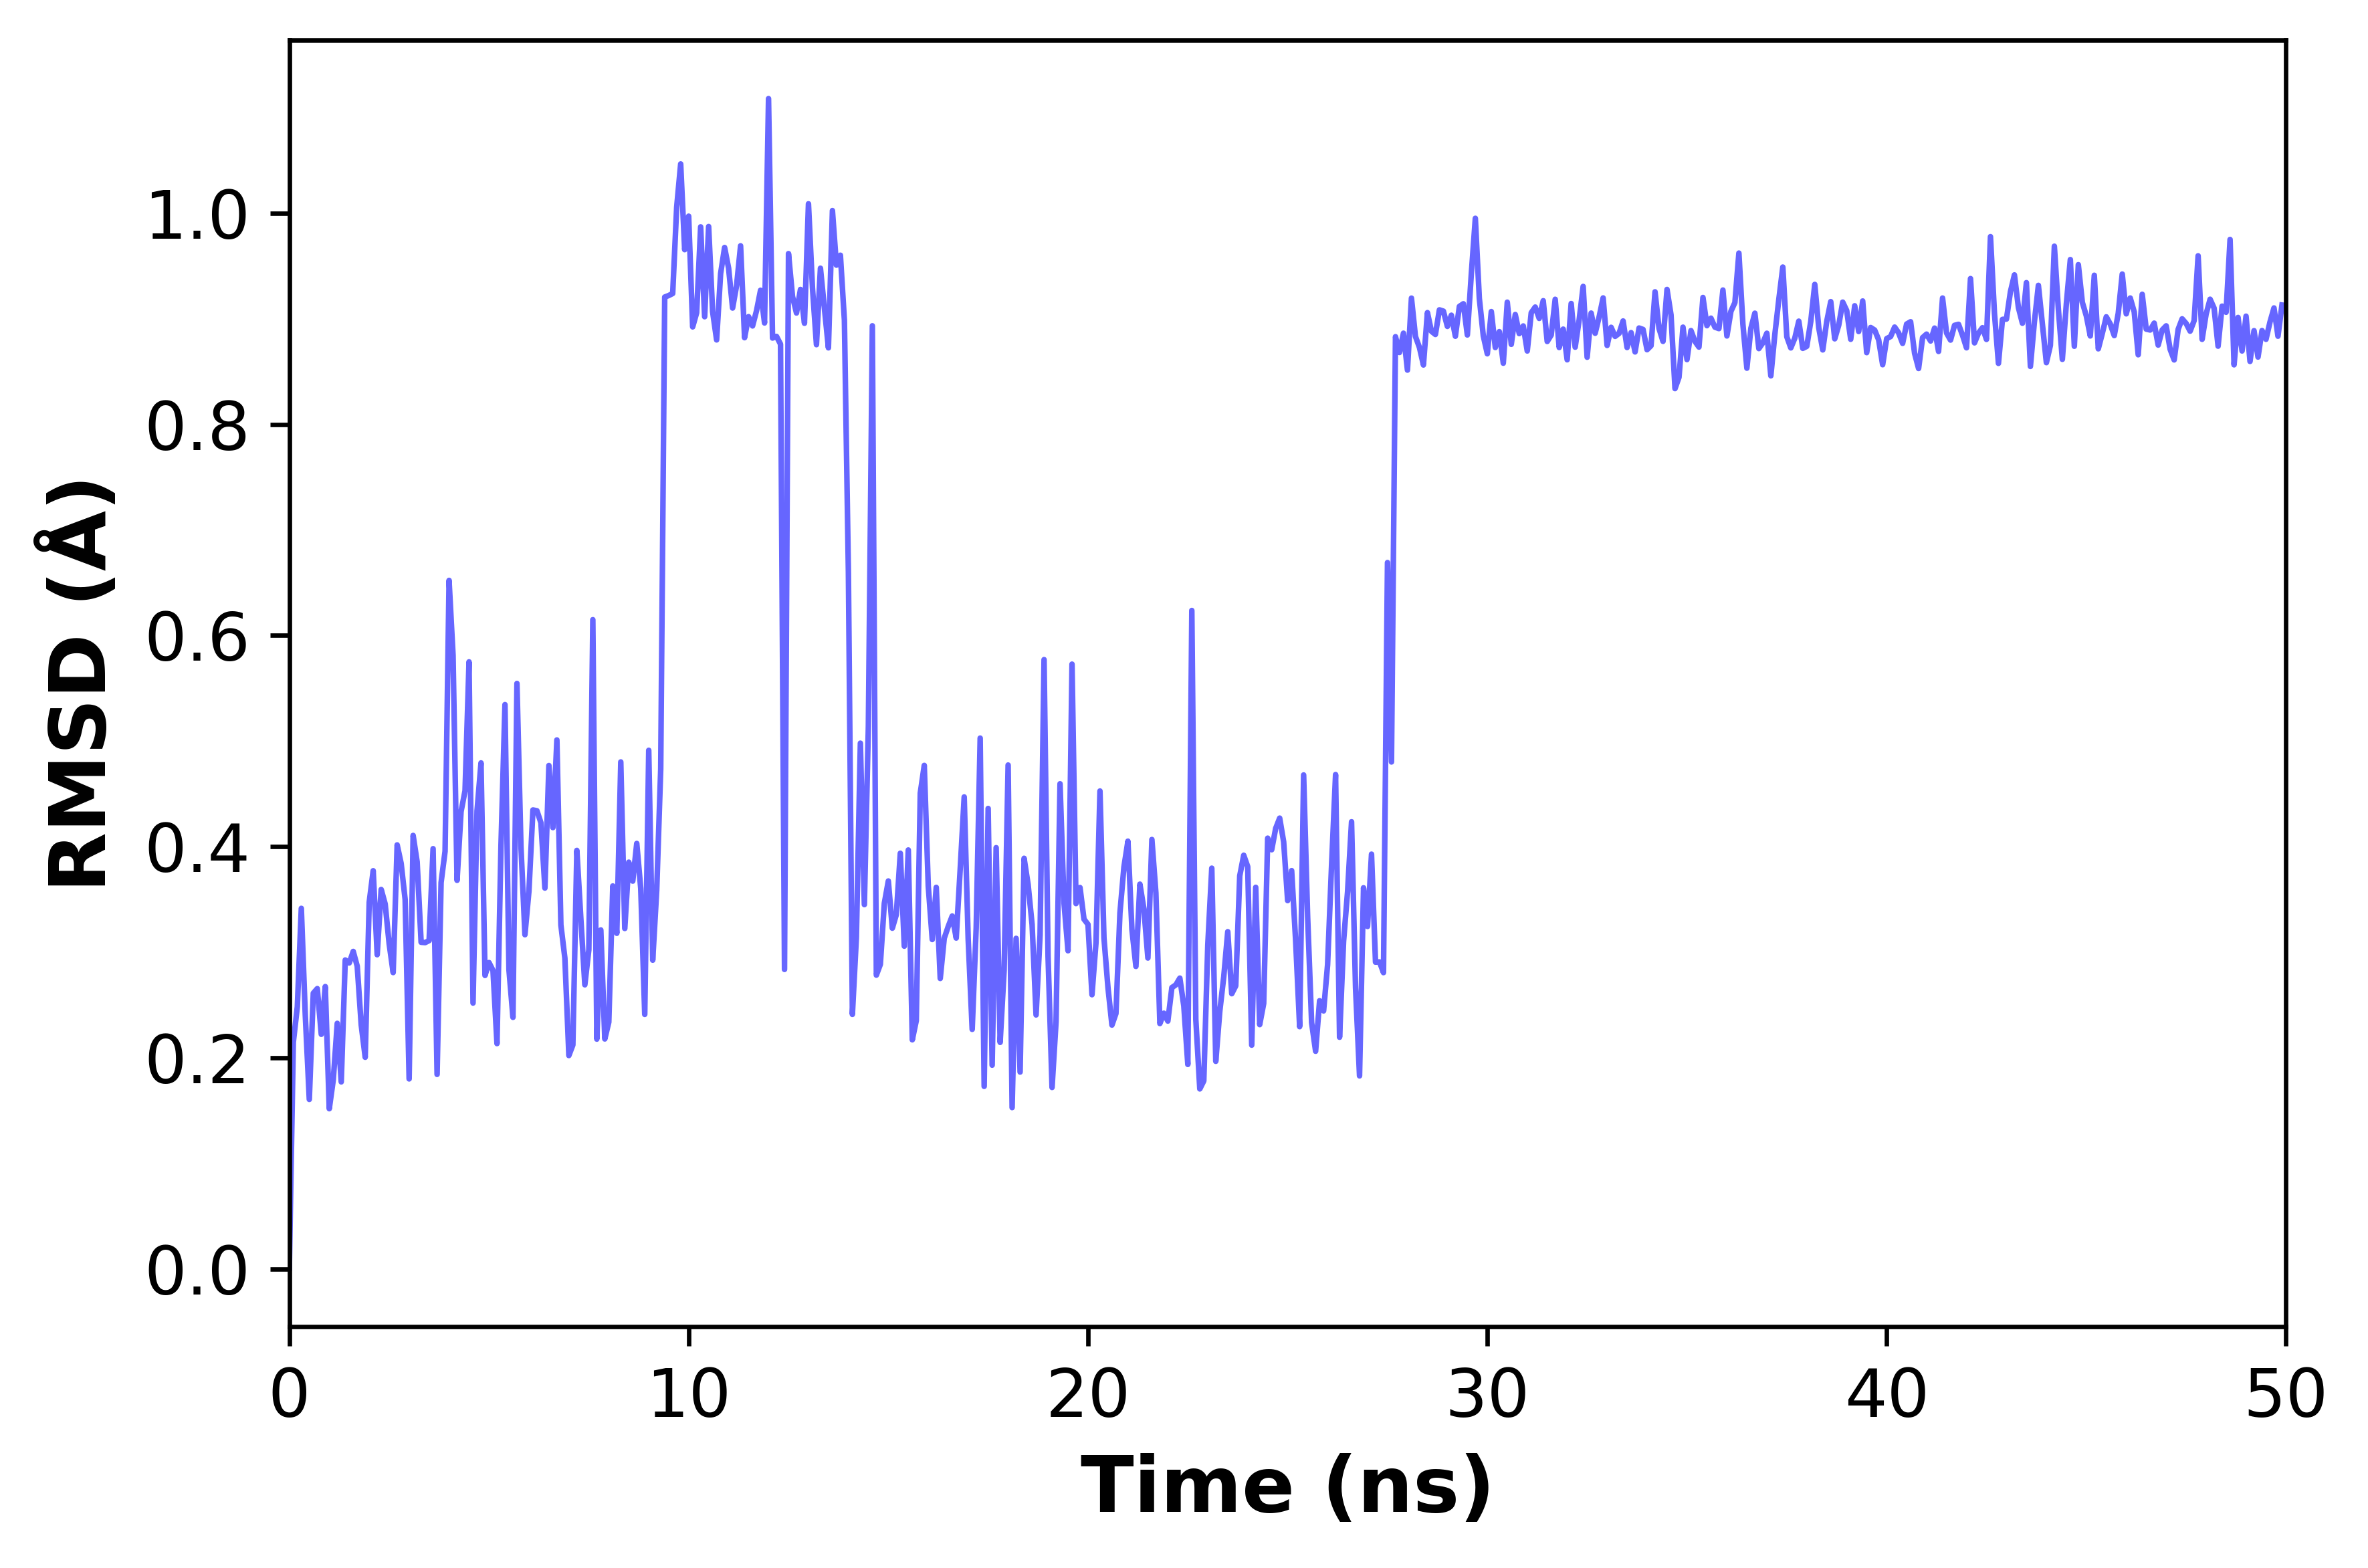

The table this chart was drawn from, first rows:
Time (ns), RMSD (Å)
0.0, 0.0004755
0.1, 0.2147
0.2, 0.2483
0.3, 0.3415
0.4, 0.2398
0.5, 0.1605
0.6, 0.2611
0.7, 0.2655
0.8, 0.2222
0.9, 0.2674
1.0, 0.1517
1.1, 0.179
1.2, 0.2326
1.3, 0.1771
1.4, 0.2926
1.5, 0.2898
1.6, 0.3007
1.7, 0.2867
1.8, 0.2311
1.9, 0.2004
2.0, 0.3473
2.1, 0.3772
2.2, 0.2976
2.3, 0.3594
2.4, 0.3456
2.5, 0.3079
2.6, 0.2807
2.7, 0.4016
2.8, 0.3841
2.9, 0.3499
3.0, 0.1799
3.1, 0.4106
3.2, 0.3856
3.3, 0.3094
3.4, 0.3091
3.5, 0.311
3.6, 0.3981
3.7, 0.1842
3.8, 0.3659
3.9, 0.3956
4.0, 0.6522
4.1, 0.5812
4.2, 0.3681
4.3, 0.4331
4.4, 0.4529
4.5, 0.575
4.6, 0.2518
4.7, 0.4338
4.8, 0.4793
4.9, 0.278
5.0, 0.2902
5.1, 0.2826
5.2, 0.2134
5.3, 0.401
5.4, 0.5345
5.5, 0.2833
5.6, 0.2382
5.7, 0.5546
5.8, 0.4003
5.9, 0.3165
... 440 more rows
